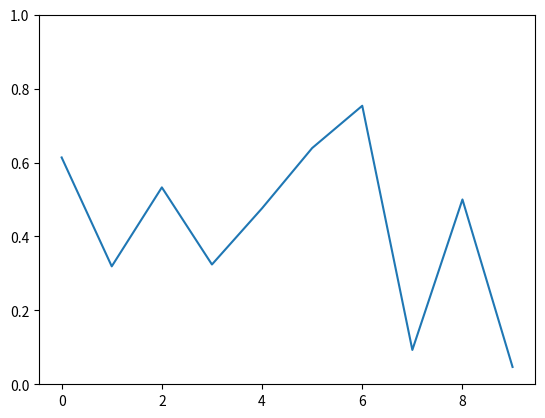

Generate this figure with matplotlib:
import numpy as np
import matplotlib.pyplot as plt

fig, ax = plt.subplots()
line, = ax.plot(np.random.rand(10))
ax.set_ylim(0, 1)

plt.show()